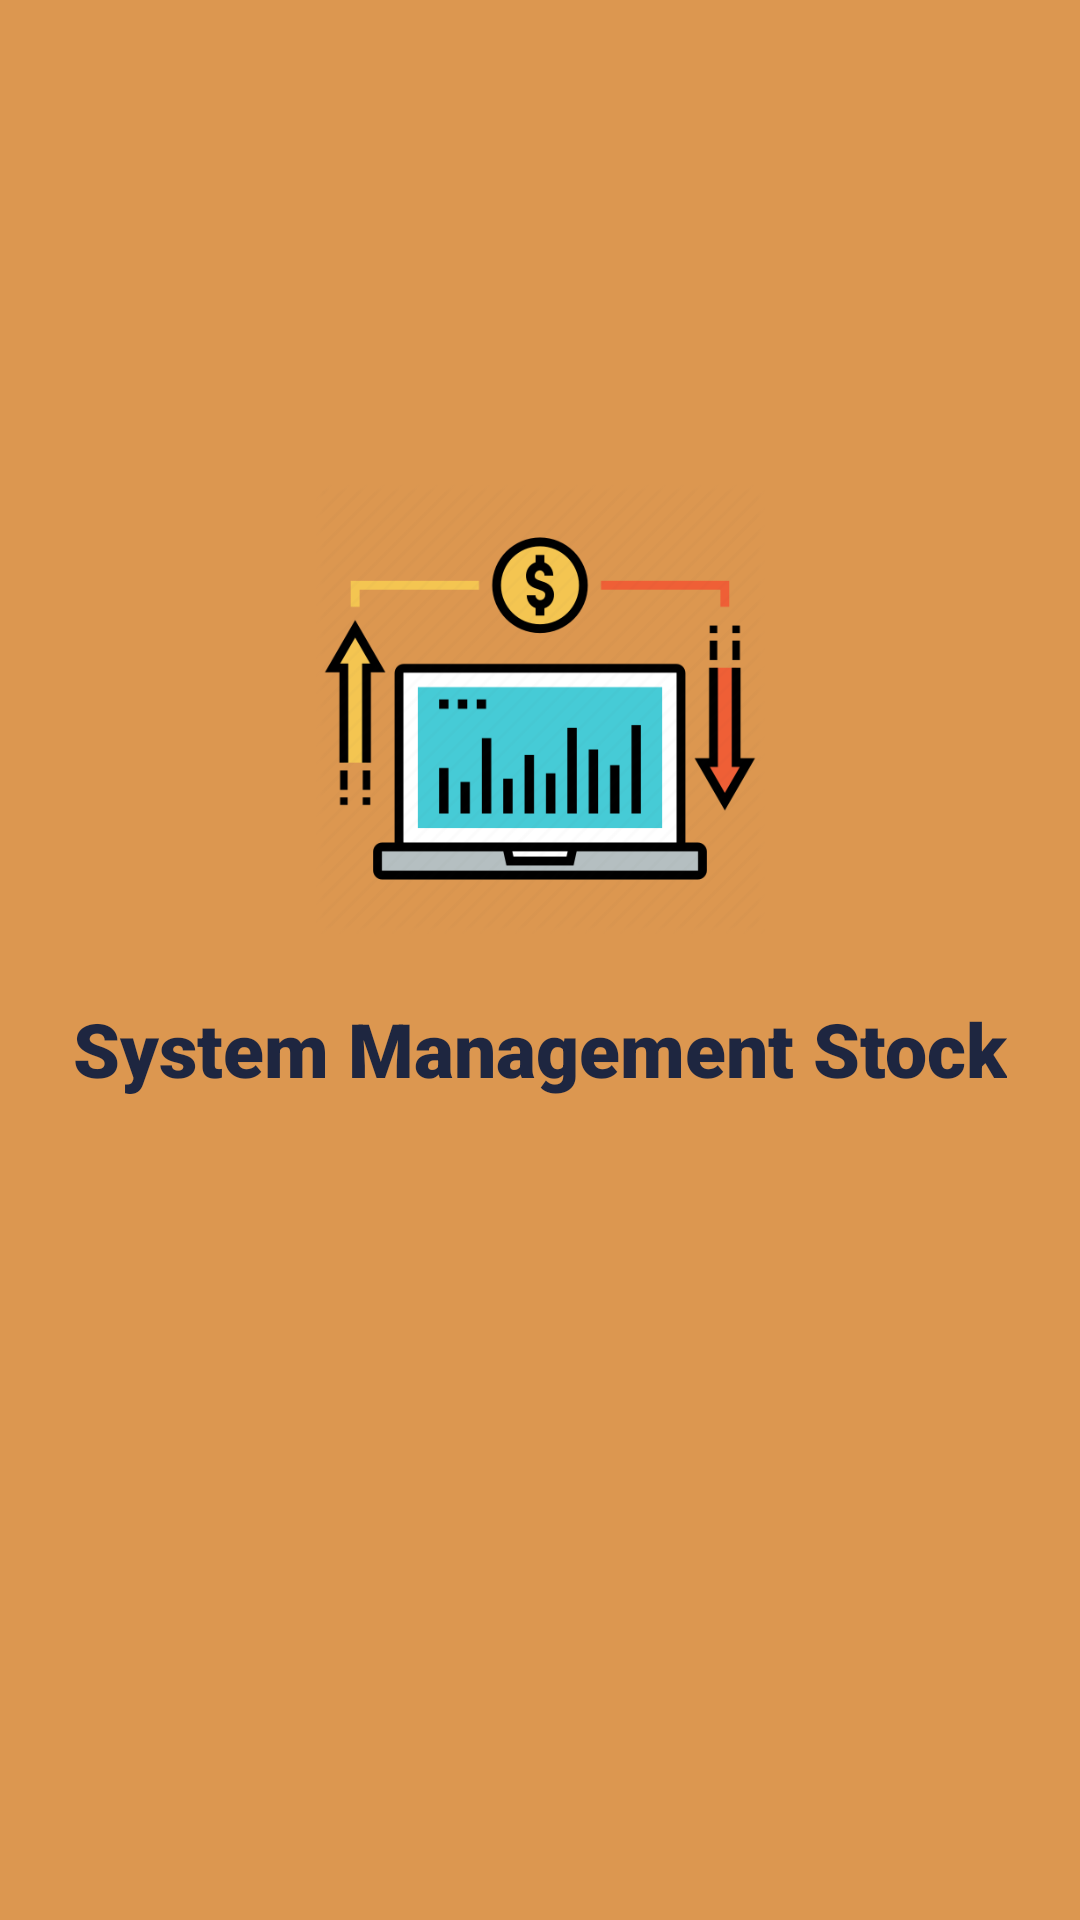

This screen was rendered from an Android layout file. Write that file and the resources it references.
<!-- AndroidManifest.xml: application theme AppTheme -->
<!-- res/layout/activity_welcome.xml -->
<?xml version="1.0" encoding="utf-8"?>
<androidx.constraintlayout.widget.ConstraintLayout xmlns:android="http://schemas.android.com/apk/res/android"
    xmlns:app="http://schemas.android.com/apk/res-auto"
    xmlns:tools="http://schemas.android.com/tools"
    android:layout_width="match_parent"
    android:layout_height="match_parent"
    android:background="@color/colorDesertSun"
    tools:context=".activity.welcomeActivity">

    <ImageView
        android:id="@+id/logo1"
        android:layout_width="150dp"
        android:layout_height="177dp"
        app:layout_constraintBottom_toTopOf="@+id/guideline"
        app:layout_constraintEnd_toEndOf="parent"
        app:layout_constraintStart_toStartOf="parent"
        app:srcCompat="@drawable/logo1" />

    <TextView
        android:id="@+id/welcomeTitle"
        android:layout_width="wrap_content"
        android:layout_height="wrap_content"
        android:layout_marginTop="8dp"
        android:fontFamily="sans-serif-black"
        android:text="@string/projectName"
        android:textColor="@color/colorDarkBlue"
        android:textSize="25dp"
        app:layout_constraintEnd_toEndOf="parent"
        app:layout_constraintStart_toStartOf="parent"
        app:layout_constraintTop_toTopOf="@+id/guideline" />

    <androidx.constraintlayout.widget.Guideline
        android:id="@+id/guideline"
        android:layout_width="wrap_content"
        android:layout_height="wrap_content"
        android:orientation="horizontal"
        app:layout_constraintGuide_percent="0.50752395" />

</androidx.constraintlayout.widget.ConstraintLayout>
<!-- resources referenced by this layout -->
<resources>
  <color name="colorDarkBlue">#1E2640</color>
  <color name="colorDesertSun">#DC9750</color>
  <!-- drawable logo1: png bitmap (drawable, 29642 bytes) -->
  <string name="projectName">System Management Stock</string>
  <style name="AppTheme" parent="Theme.AppCompat.Light.NoActionBar">
          
          <item name="colorPrimary">@color/colorRoseRed</item>
          <item name="colorPrimaryDark">@color/colorPrimaryDark</item>
          <item name="colorAccent">@color/colorAccent</item>
      </style>
  <color name="colorRoseRed">#922C40</color>
  <color name="colorPrimaryDark">#00574B</color>
  <color name="colorAccent">#D81B60</color>
</resources>
